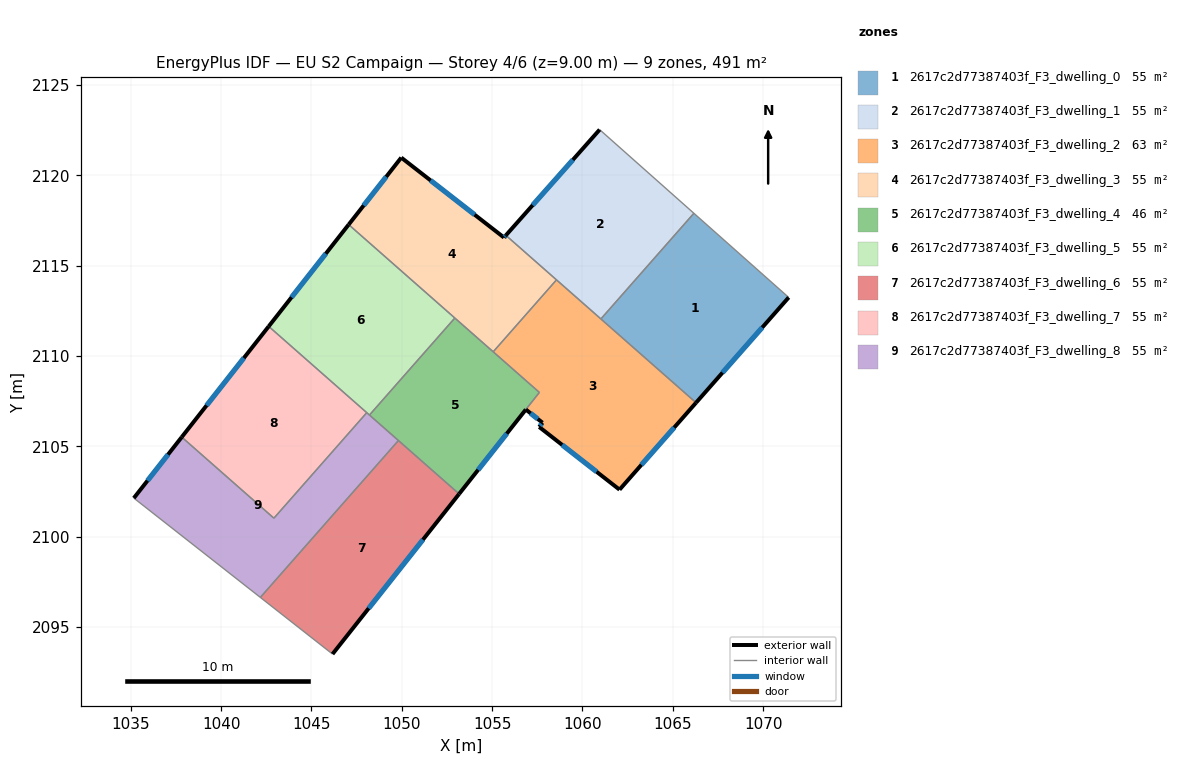
=== STOREY PLAN SPEC (per zone: floor XY polygon, exterior-wall plan segments, windows/doors) ===
zone 1: 2617c2d77387403f_F3_dwelling_0  (54.6 m²)
  floor: (1071.41, 2113.24) (1066.29, 2107.42) (1061.02, 2112.05) (1066.17, 2117.90)
  exterior wall: (1066.29, 2107.42) – (1071.41, 2113.24)  [7.8 m]
    window: (1067.75, 2109.08) – (1069.95, 2111.58)  [4.3 m²]
  interior walls: 3
zone 2: 2617c2d77387403f_F3_dwelling_1  (54.5 m²)
  floor: (1066.17, 2117.90) (1061.02, 2112.05) (1055.76, 2116.68) (1060.95, 2122.53)
  exterior wall: (1060.95, 2122.53) – (1055.76, 2116.68)  [7.8 m]
    window: (1059.47, 2120.86) – (1057.24, 2118.35)  [4.3 m²]
  interior walls: 4
zone 3: 2617c2d77387403f_F3_dwelling_2  (63.2 m²)
  floor: (1066.29, 2107.42) (1062.05, 2102.60) (1057.60, 2106.07) (1057.79, 2106.31) (1056.87, 2107.04) (1057.61, 2107.98) (1055.06, 2110.23) (1058.56, 2114.21)
  exterior wall: (1062.05, 2102.60) – (1066.29, 2107.42)  [6.4 m]
    window: (1063.26, 2103.98) – (1065.08, 2106.04)  [3.5 m²]
  exterior wall: (1057.60, 2106.07) – (1062.05, 2102.60)  [5.6 m]
    window: (1058.88, 2105.08) – (1060.78, 2103.59)  [3.1 m²]
  exterior wall: (1057.79, 2106.31) – (1057.60, 2106.07)  [0.3 m]
    window: (1057.74, 2106.24) – (1057.66, 2106.14)  [0.2 m²]
  exterior wall: (1056.87, 2107.04) – (1057.79, 2106.31)  [1.2 m]
    window: (1057.13, 2106.83) – (1057.53, 2106.51)  [0.6 m²]
  interior walls: 5
zone 4: 2617c2d77387403f_F3_dwelling_3  (54.6 m²)
  floor: (1055.76, 2116.68) (1058.56, 2114.21) (1055.06, 2110.23) (1047.06, 2117.27) (1049.97, 2120.98) (1055.66, 2116.56)
  exterior wall: (1049.97, 2120.98) – (1047.06, 2117.27)  [4.7 m]
    window: (1049.14, 2119.92) – (1047.89, 2118.33)  [2.6 m²]
  exterior wall: (1055.66, 2116.56) – (1049.97, 2120.98)  [7.2 m]
    window: (1054.03, 2117.82) – (1051.60, 2119.72)  [4.0 m²]
  exterior wall: (1055.76, 2116.68) – (1055.66, 2116.56)  [0.2 m]
    window: (1055.73, 2116.64) – (1055.69, 2116.59)  [0.1 m²]
  interior walls: 4
zone 5: 2617c2d77387403f_F3_dwelling_4  (45.9 m²)
  floor: (1057.61, 2107.98) (1053.17, 2102.37) (1048.21, 2106.73) (1052.94, 2112.10)
  exterior wall: (1053.17, 2102.37) – (1056.87, 2107.04)  [6.0 m]
    window: (1054.23, 2103.70) – (1055.81, 2105.70)  [3.3 m²]
  interior walls: 6
zone 6: 2617c2d77387403f_F3_dwelling_5  (54.6 m²)
  floor: (1052.94, 2112.10) (1048.21, 2106.73) (1042.64, 2111.64) (1047.06, 2117.27)
  exterior wall: (1047.06, 2117.27) – (1042.64, 2111.64)  [7.2 m]
    window: (1045.80, 2115.66) – (1043.90, 2113.25)  [3.9 m²]
  interior walls: 4
zone 7: 2617c2d77387403f_F3_dwelling_6  (54.6 m²)
  floor: (1053.17, 2102.37) (1046.17, 2093.50) (1042.17, 2096.64) (1049.81, 2105.32)
  exterior wall: (1046.17, 2093.50) – (1053.17, 2102.37)  [11.3 m]
    window: (1048.17, 2096.04) – (1051.17, 2099.83)  [6.2 m²]
  interior walls: 3
zone 8: 2617c2d77387403f_F3_dwelling_7  (54.5 m²)
  floor: (1048.06, 2106.86) (1042.92, 2101.02) (1037.82, 2105.51) (1042.64, 2111.64)
  exterior wall: (1042.64, 2111.64) – (1037.82, 2105.51)  [7.8 m]
    window: (1041.26, 2109.89) – (1039.20, 2107.26)  [4.3 m²]
  interior walls: 3
zone 9: 2617c2d77387403f_F3_dwelling_8  (54.6 m²)
  floor: (1049.81, 2105.32) (1042.17, 2096.64) (1035.17, 2102.13) (1037.82, 2105.51) (1042.92, 2101.02) (1048.06, 2106.86)
  exterior wall: (1037.82, 2105.51) – (1035.17, 2102.13)  [4.3 m]
    window: (1037.06, 2104.55) – (1035.93, 2103.10)  [2.4 m²]
  interior walls: 6

=== DERIVED (storey summary) ===
Building: EU S2 Campaign
Storey: 4 of 6  (floor level z = 9.00 m)
Storey gross floor area: 491.0 m²
Zones on this storey: 9
  - 2617c2d77387403f_F3_dwelling_0: floor 54.6 m²; exterior wall 7.8 m (23.3 m²); 1 window(s) 4.3 m²; WWR 18.4%
  - 2617c2d77387403f_F3_dwelling_1: floor 54.5 m²; exterior wall 7.8 m (23.5 m²); 1 window(s) 4.3 m²; WWR 18.4%
  - 2617c2d77387403f_F3_dwelling_2: floor 63.2 m²; exterior wall 13.5 m (40.6 m²); 4 window(s) 7.5 m²; WWR 18.4%
  - 2617c2d77387403f_F3_dwelling_3: floor 54.6 m²; exterior wall 12.1 m (36.2 m²); 3 window(s) 6.7 m²; WWR 18.4%
  - 2617c2d77387403f_F3_dwelling_4: floor 45.9 m²; exterior wall 6.0 m (17.9 m²); 1 window(s) 3.3 m²; WWR 18.4%
  - 2617c2d77387403f_F3_dwelling_5: floor 54.6 m²; exterior wall 7.2 m (21.5 m²); 1 window(s) 3.9 m²; WWR 18.4%
  - 2617c2d77387403f_F3_dwelling_6: floor 54.6 m²; exterior wall 11.3 m (33.9 m²); 1 window(s) 6.2 m²; WWR 18.4%
  - 2617c2d77387403f_F3_dwelling_7: floor 54.5 m²; exterior wall 7.8 m (23.4 m²); 1 window(s) 4.3 m²; WWR 18.4%
  - 2617c2d77387403f_F3_dwelling_8: floor 54.6 m²; exterior wall 4.3 m (12.9 m²); 1 window(s) 2.4 m²; WWR 18.4%
Zone adjacency (shared interzone walls):
  - 2617c2d77387403f_F3_dwelling_0 ↔ 2617c2d77387403f_F3_dwelling_1
  - 2617c2d77387403f_F3_dwelling_0 ↔ 2617c2d77387403f_F3_dwelling_2
  - 2617c2d77387403f_F3_dwelling_1 ↔ 2617c2d77387403f_F3_dwelling_2
  - 2617c2d77387403f_F3_dwelling_1 ↔ 2617c2d77387403f_F3_dwelling_3
  - 2617c2d77387403f_F3_dwelling_2 ↔ 2617c2d77387403f_F3_dwelling_3
  - 2617c2d77387403f_F3_dwelling_2 ↔ 2617c2d77387403f_F3_dwelling_4
  - 2617c2d77387403f_F3_dwelling_3 ↔ 2617c2d77387403f_F3_dwelling_4
  - 2617c2d77387403f_F3_dwelling_3 ↔ 2617c2d77387403f_F3_dwelling_5
  - 2617c2d77387403f_F3_dwelling_4 ↔ 2617c2d77387403f_F3_dwelling_5
  - 2617c2d77387403f_F3_dwelling_4 ↔ 2617c2d77387403f_F3_dwelling_6
  - 2617c2d77387403f_F3_dwelling_4 ↔ 2617c2d77387403f_F3_dwelling_8
  - 2617c2d77387403f_F3_dwelling_5 ↔ 2617c2d77387403f_F3_dwelling_7
  - 2617c2d77387403f_F3_dwelling_5 ↔ 2617c2d77387403f_F3_dwelling_8
  - 2617c2d77387403f_F3_dwelling_6 ↔ 2617c2d77387403f_F3_dwelling_8
  - 2617c2d77387403f_F3_dwelling_7 ↔ 2617c2d77387403f_F3_dwelling_8